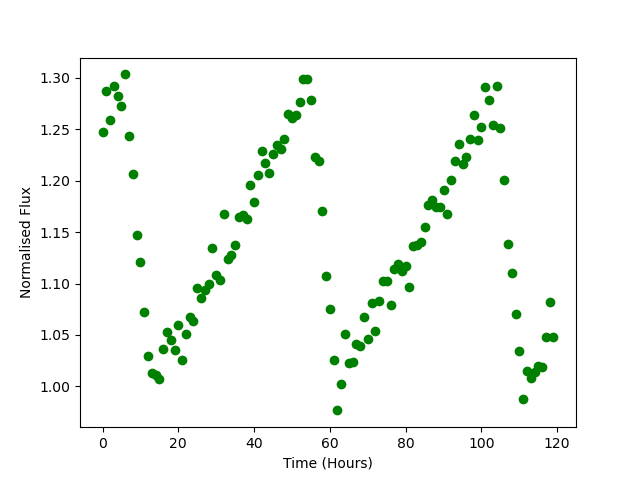

The table this chart was drawn from, first rows:
Time, Flux
0.0, 1.247
1.0, 1.287
2.0, 1.259
3.0, 1.292
4.0, 1.282
5.0, 1.272
6.0, 1.303
7.0, 1.244
8.0, 1.206
9.0, 1.147
10.0, 1.12
11.0, 1.073
12.0, 1.029
13.0, 1.013
14.0, 1.011
15.0, 1.007
16.0, 1.036
17.0, 1.053
18.0, 1.045
19.0, 1.036
20.0, 1.059
21.0, 1.026
22.0, 1.051
23.0, 1.068
24.0, 1.063
25.0, 1.095
26.0, 1.086
27.0, 1.093
28.0, 1.1
29.0, 1.134
30.0, 1.108
31.0, 1.104
32.0, 1.168
33.0, 1.124
34.0, 1.127
35.0, 1.138
36.0, 1.165
37.0, 1.166
38.0, 1.162
39.0, 1.196
40.0, 1.179
41.0, 1.206
42.0, 1.229
43.0, 1.217
44.0, 1.207
45.0, 1.226
46.0, 1.234
47.0, 1.231
48.0, 1.24
49.0, 1.264
50.0, 1.261
51.0, 1.264
52.0, 1.276
53.0, 1.299
54.0, 1.299
55.0, 1.279
56.0, 1.223
57.0, 1.219
58.0, 1.171
59.0, 1.107
... 60 more rows
